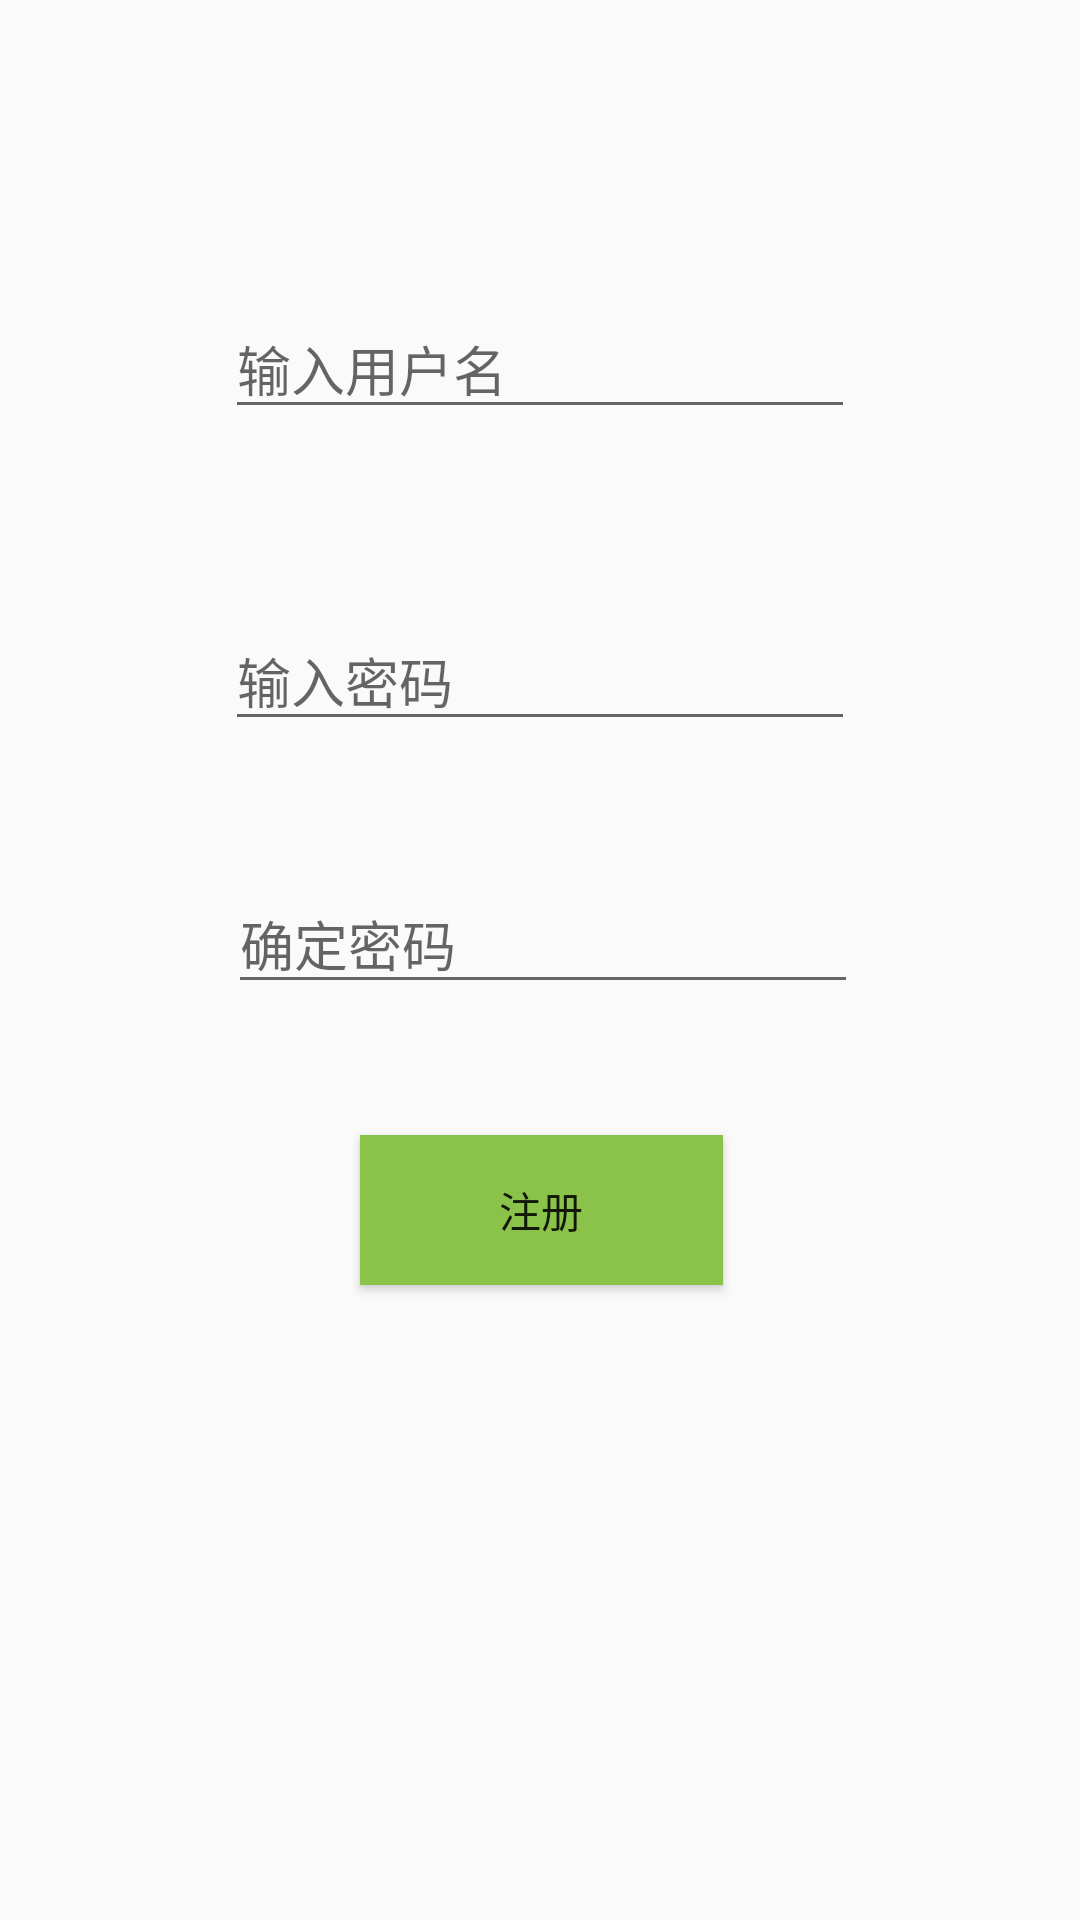

Layout XML and referenced resources for this Android screen:
<!-- AndroidManifest.xml: application theme Theme.SQlite -->
<!-- res/layout/activity_register.xml -->
<?xml version="1.0" encoding="utf-8"?>
<androidx.constraintlayout.widget.ConstraintLayout xmlns:android="http://schemas.android.com/apk/res/android"
    xmlns:app="http://schemas.android.com/apk/res-auto"
    xmlns:tools="http://schemas.android.com/tools"
    android:layout_width="match_parent"
    android:layout_height="match_parent"
    android:background="@drawable/login_bg1"
    tools:context=".register">

    <EditText
        android:id="@+id/editTextTextPersonName2"
        android:layout_width="wrap_content"
        android:layout_height="wrap_content"
        android:layout_marginTop="99dp"
        android:layout_marginBottom="60dp"
        android:ems="10"
        android:hint="输入用户名"
        android:inputType="textPersonName"
        app:layout_constraintBottom_toTopOf="@+id/editTextTextPassword2"
        app:layout_constraintEnd_toEndOf="parent"
        app:layout_constraintStart_toStartOf="parent"
        app:layout_constraintTop_toTopOf="parent" />

    <EditText
        android:id="@+id/editTextTextPassword2"
        android:layout_width="wrap_content"
        android:layout_height="wrap_content"
        android:layout_marginBottom="44dp"
        android:ems="10"
        android:hint="输入密码"
        android:inputType="textPassword"
        app:layout_constraintBottom_toTopOf="@+id/editTextTextPassword3"
        app:layout_constraintEnd_toEndOf="parent"
        app:layout_constraintStart_toStartOf="parent"
        app:layout_constraintTop_toBottomOf="@+id/editTextTextPersonName2" />

    <EditText
        android:id="@+id/editTextTextPassword3"
        android:layout_width="wrap_content"
        android:layout_height="wrap_content"
        android:layout_marginStart="1dp"
        android:layout_marginBottom="43dp"
        android:ems="10"
        android:hint="确定密码"
        android:inputType="textPassword"
        app:layout_constraintBottom_toTopOf="@+id/button3"
        app:layout_constraintStart_toStartOf="@+id/editTextTextPassword2"
        app:layout_constraintTop_toBottomOf="@+id/editTextTextPassword2" />

    <Button
        android:id="@+id/button3"
        android:layout_width="121dp"
        android:layout_height="50dp"
        android:layout_marginBottom="211dp"
        android:background="#8BC34A"
        android:text="注册"
        app:layout_constraintBottom_toBottomOf="parent"
        app:layout_constraintEnd_toEndOf="parent"
        app:layout_constraintHorizontal_bias="0.502"
        app:layout_constraintStart_toStartOf="parent"
        app:layout_constraintTop_toBottomOf="@+id/editTextTextPassword3" />
</androidx.constraintlayout.widget.ConstraintLayout>
<!-- resources referenced by this layout -->
<resources>
  <style name="Theme.SQlite" parent="Theme.MaterialComponents.DayNight.DarkActionBar.Bridge">
          
          <item name="colorPrimary">@color/purple_500</item>
          <item name="colorPrimaryVariant">@color/purple_700</item>
          <item name="colorOnPrimary">@color/white</item>
          
          <item name="colorSecondary">@color/teal_200</item>
          <item name="colorSecondaryVariant">@color/teal_700</item>
          <item name="colorOnSecondary">@color/black</item>
          
          <item name="android:statusBarColor" tools:targetApi="l">?attr/colorPrimaryVariant</item>
          
      </style>
  <!-- not gathered from this repository: default colours our renderer supplied (Android Studio template values) -->
  <color name="purple_500">#FF6200EE</color>
  <color name="purple_700">#FF3700B3</color>
  <color name="teal_200">#FF03DAC5</color>
  <color name="teal_700">#FF018786</color>
  <color name="black">#FF000000</color>
  <color name="white">#FFFFFFFF</color>
</resources>
